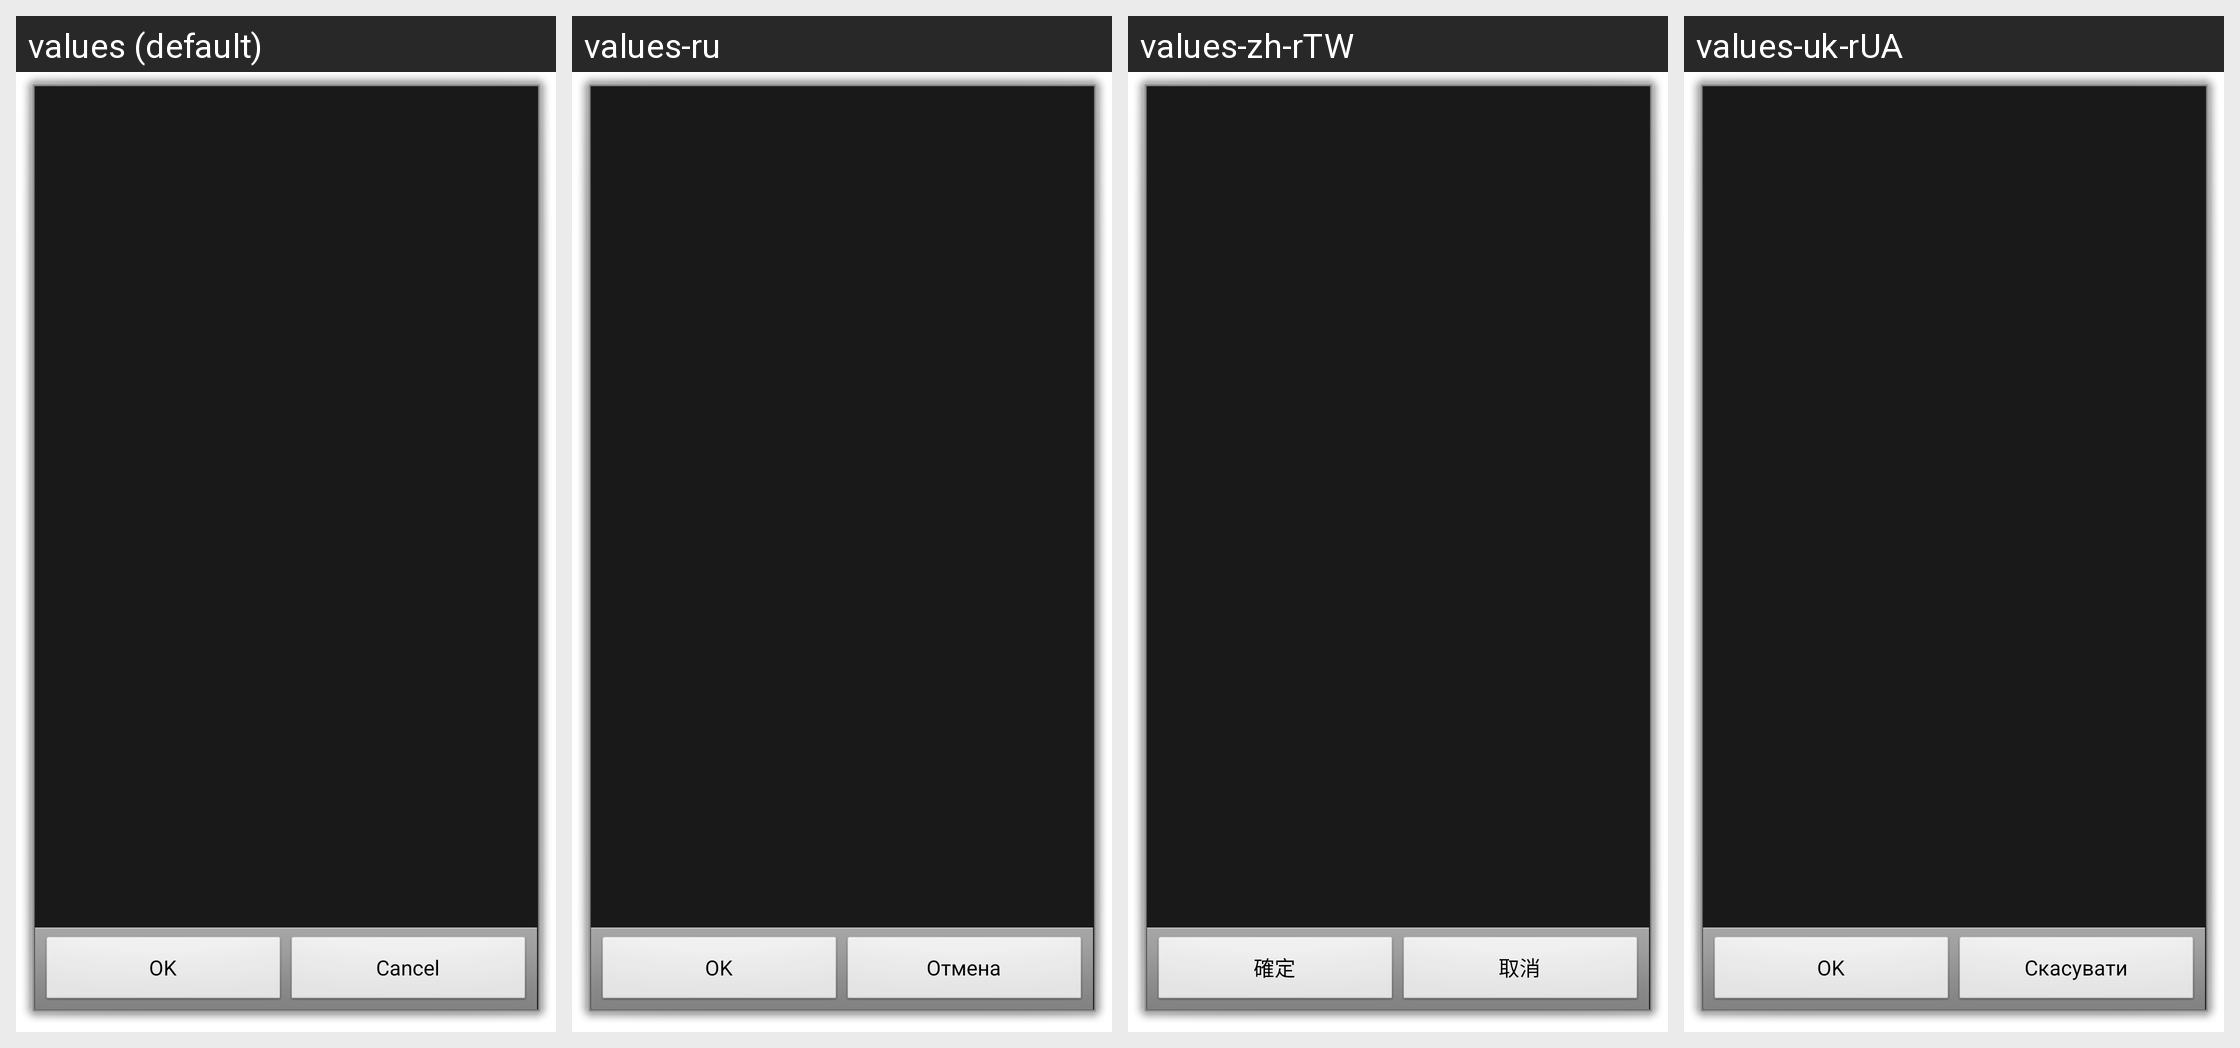

The same Android screen rendered under several of its app's locales, left to right. List the strings drawn on it with the default value and each locale's translation.
Android screen res/layout/recurrence.xml rendered under 4 locales, left to right: values (default), values-ru, values-zh-rTW, values-uk-rUA. Device: Nexus 5 (rendered at 1080×1920; each locale shown at half size, 540×960, under a caption strip naming it); theme android:Theme.Dialog.
Other locales in the repository, not shown: values-ca, values-cs-rCZ, values-da, values-de, values-es, values-fr, values-hu, values-it, values-ko, values-no-rNB, values-pl, values-pt-rBR, values-pt-rPT, values-ro, values-sk, values-zh-rCN.
Strings drawn on this screen, with the default value and each locale's value (text and hints the layout hard-codes, and strings that could not be matched under every locale, appear in the picture but are not listed):

ok
  values: OK
  values-ru: OK
  values-zh-rTW: 確定
  values-uk-rUA: OK

cancel
  values: Cancel
  values-ru: Отмена
  values-zh-rTW: 取消
  values-uk-rUA: Скасувати
